Image classification data set "dataset_uk_species" (cameaci/Camera_Trap on GitHub). Class labels (2): badger, otter.

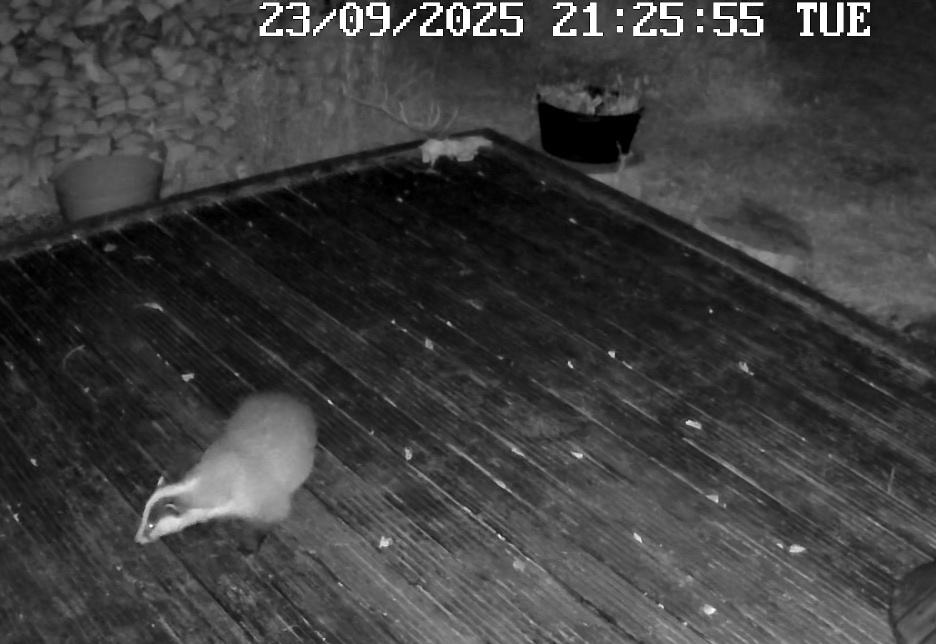
Label: badger

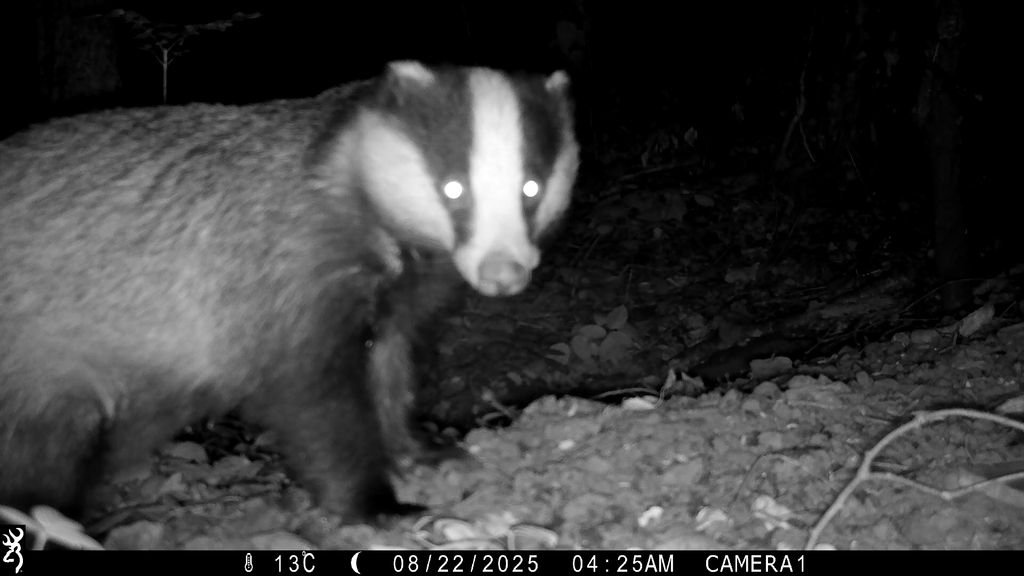
Label: badger

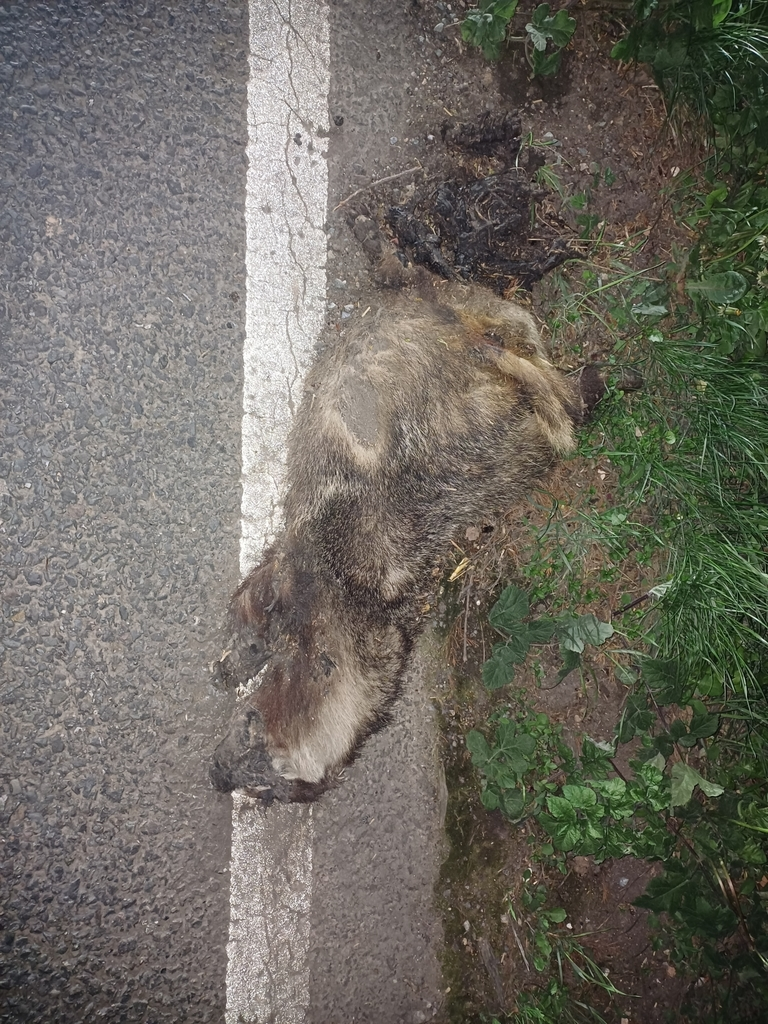
Label: badger

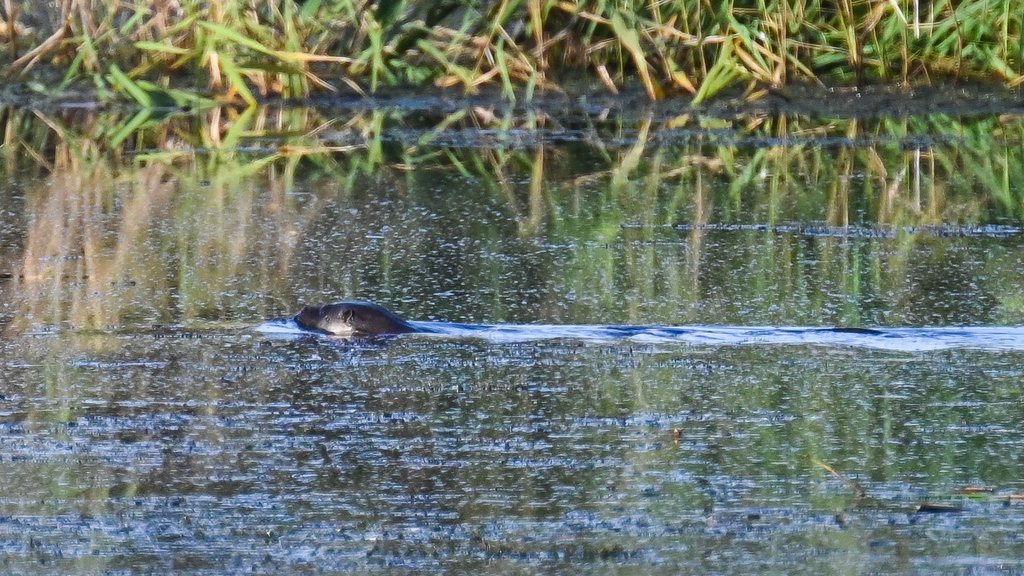
Label: otter

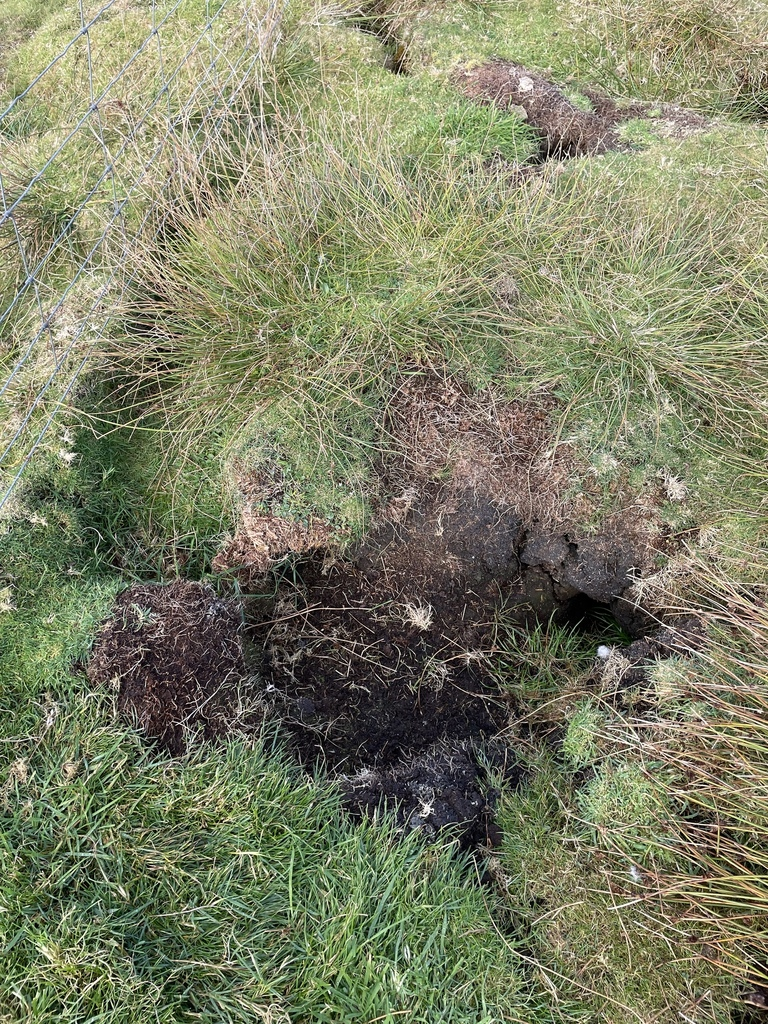
Label: otter

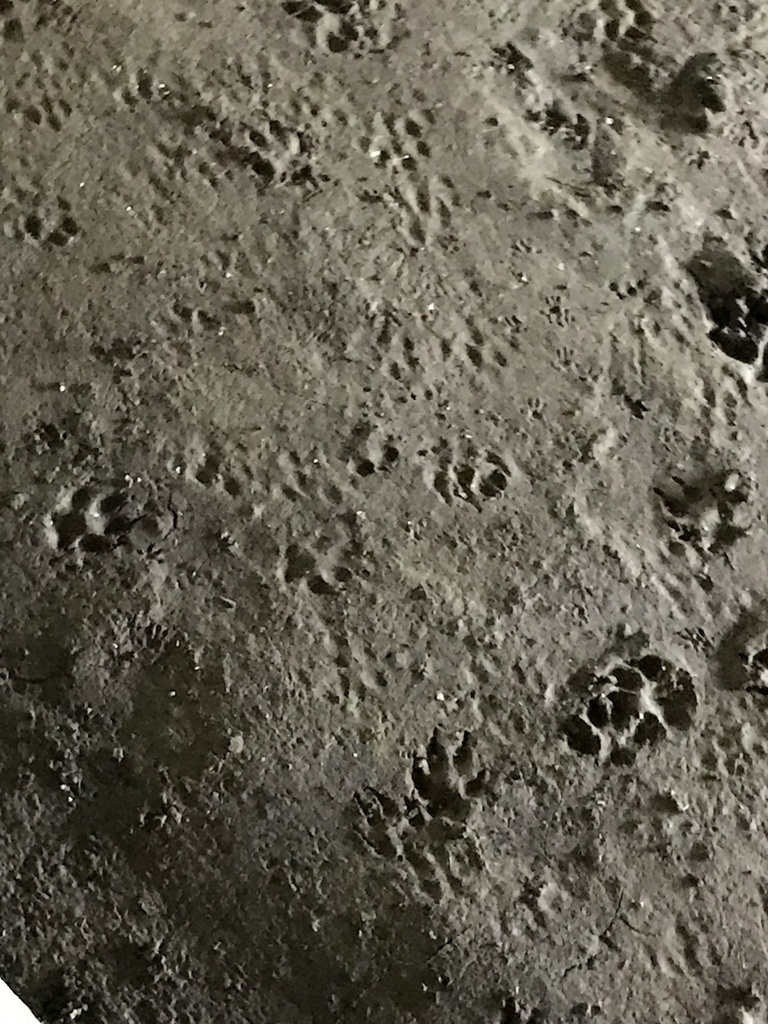
Label: otter
